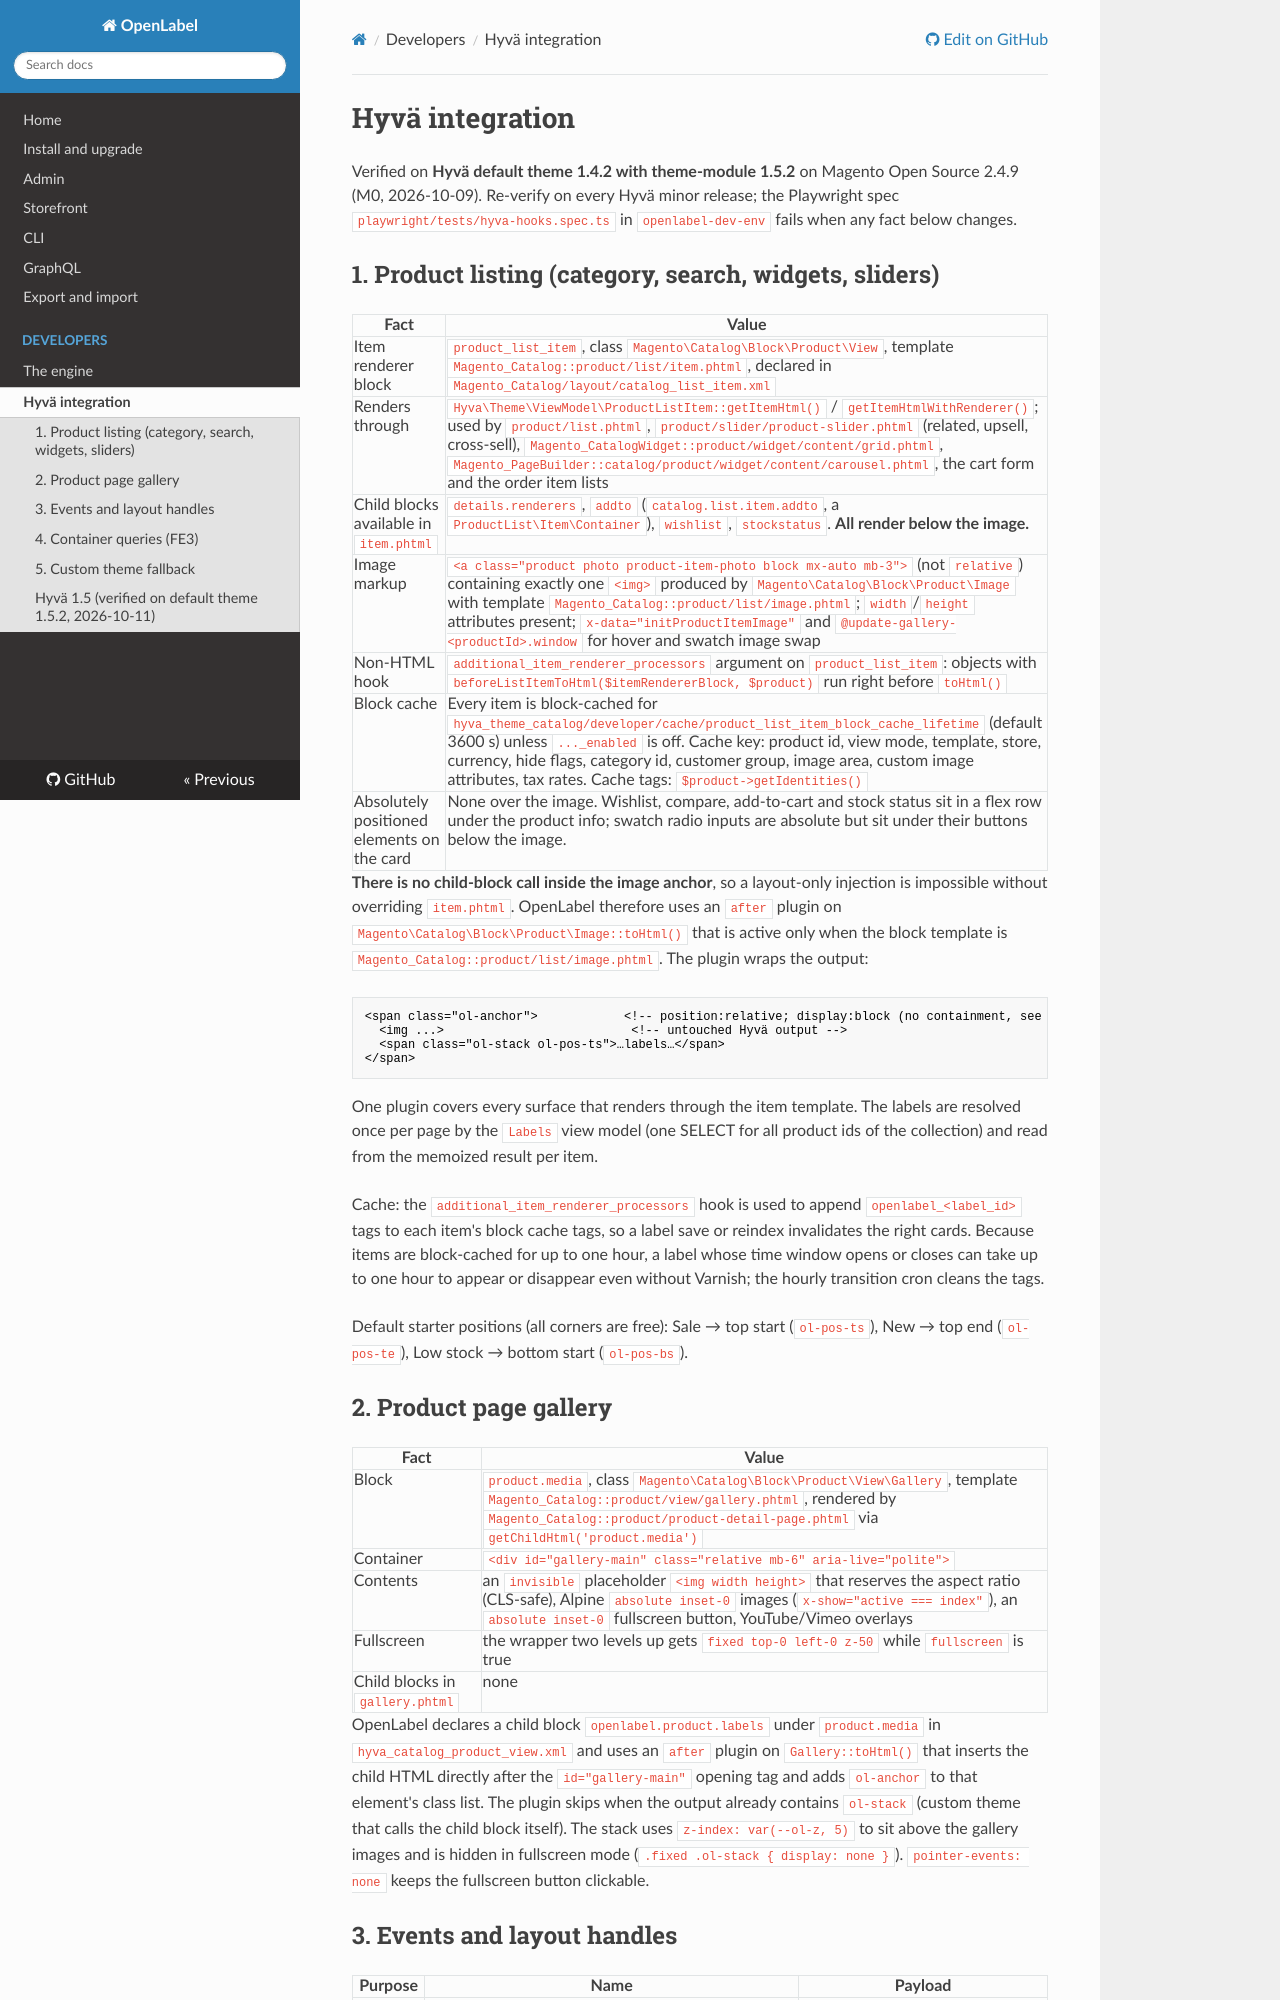

repository: 5mehulhelp5/openlabel · page: hyva-integration/index.html · generator: mkdocs

# Hyvä integration

Verified on **Hyvä default theme 1.4.2 with theme-module 1.5.2** on Magento Open Source 2.4.9 (M0, 2026-10-09). Re-verify on every Hyvä minor release; the Playwright spec `playwright/tests/hyva-hooks.spec.ts` in `openlabel-dev-env` fails when any fact below changes.

## 1. Product listing (category, search, widgets, sliders)

| Fact | Value |
|---|---|
| Item renderer block | `product_list_item`, class `Magento\Catalog\Block\Product\View`, template `Magento_Catalog::product/list/item.phtml`, declared in `Magento_Catalog/layout/catalog_list_item.xml` |
| Renders through | `Hyva\Theme\ViewModel\ProductListItem::getItemHtml()` / `getItemHtmlWithRenderer()`; used by `product/list.phtml`, `product/slider/product-slider.phtml` (related, upsell, cross-sell), `Magento_CatalogWidget::product/widget/content/grid.phtml`, `Magento_PageBuilder::catalog/product/widget/content/carousel.phtml`, the cart form and the order item lists |
| Child blocks available in `item.phtml` | `details.renderers`, `addto` (`catalog.list.item.addto`, a `ProductList\Item\Container`), `wishlist`, `stockstatus`. **All render below the image.** |
| Image markup | `<a class="product photo product-item-photo block mx-auto mb-3">` (not `relative`) containing exactly one `<img>` produced by `Magento\Catalog\Block\Product\Image` with template `Magento_Catalog::product/list/image.phtml`; `width`/`height` attributes present; `x-data="initProductItemImage"` and `@update-gallery-<productId>.window` for hover and swatch image swap |
| Non-HTML hook | `additional_item_renderer_processors` argument on `product_list_item`: objects with `beforeListItemToHtml($itemRendererBlock, $product)` run right before `toHtml()` |
| Block cache | Every item is block-cached for `hyva_theme_catalog/developer/cache/product_list_item_block_cache_lifetime` (default 3600 s) unless `..._enabled` is off. Cache key: product id, view mode, template, store, currency, hide flags, category id, customer group, image area, custom image attributes, tax rates. Cache tags: `$product->getIdentities()` |
| Absolutely positioned elements on the card | None over the image. Wishlist, compare, add-to-cart and stock status sit in a flex row under the product info; swatch radio inputs are absolute but sit under their buttons below the image. |

**There is no child-block call inside the image anchor**, so a layout-only injection is impossible without overriding `item.phtml`. OpenLabel therefore uses an `after` plugin on `Magento\Catalog\Block\Product\Image::toHtml()` that is active only when the block template is `Magento_Catalog::product/list/image.phtml`. The plugin wraps the output:

```html
<span class="ol-anchor">            <!-- position:relative; display:block (no containment, see section 4) -->
  <img ...>                          <!-- untouched Hyvä output -->
  <span class="ol-stack ol-pos-ts">…labels…</span>
</span>
```

One plugin covers every surface that renders through the item template. The labels are resolved once per page by the `Labels` view model (one SELECT for all product ids of the collection) and read from the memoized result per item.

Cache: the `additional_item_renderer_processors` hook is used to append `openlabel_<label_id>` tags to each item's block cache tags, so a label save or reindex invalidates the right cards. Because items are block-cached for up to one hour, a label whose time window opens or closes can take up to one hour to appear or disappear even without Varnish; the hourly transition cron cleans the tags.

Default starter positions (all corners are free): Sale → top start (`ol-pos-ts`), New → top end (`ol-pos-te`), Low stock → bottom start (`ol-pos-bs`).
